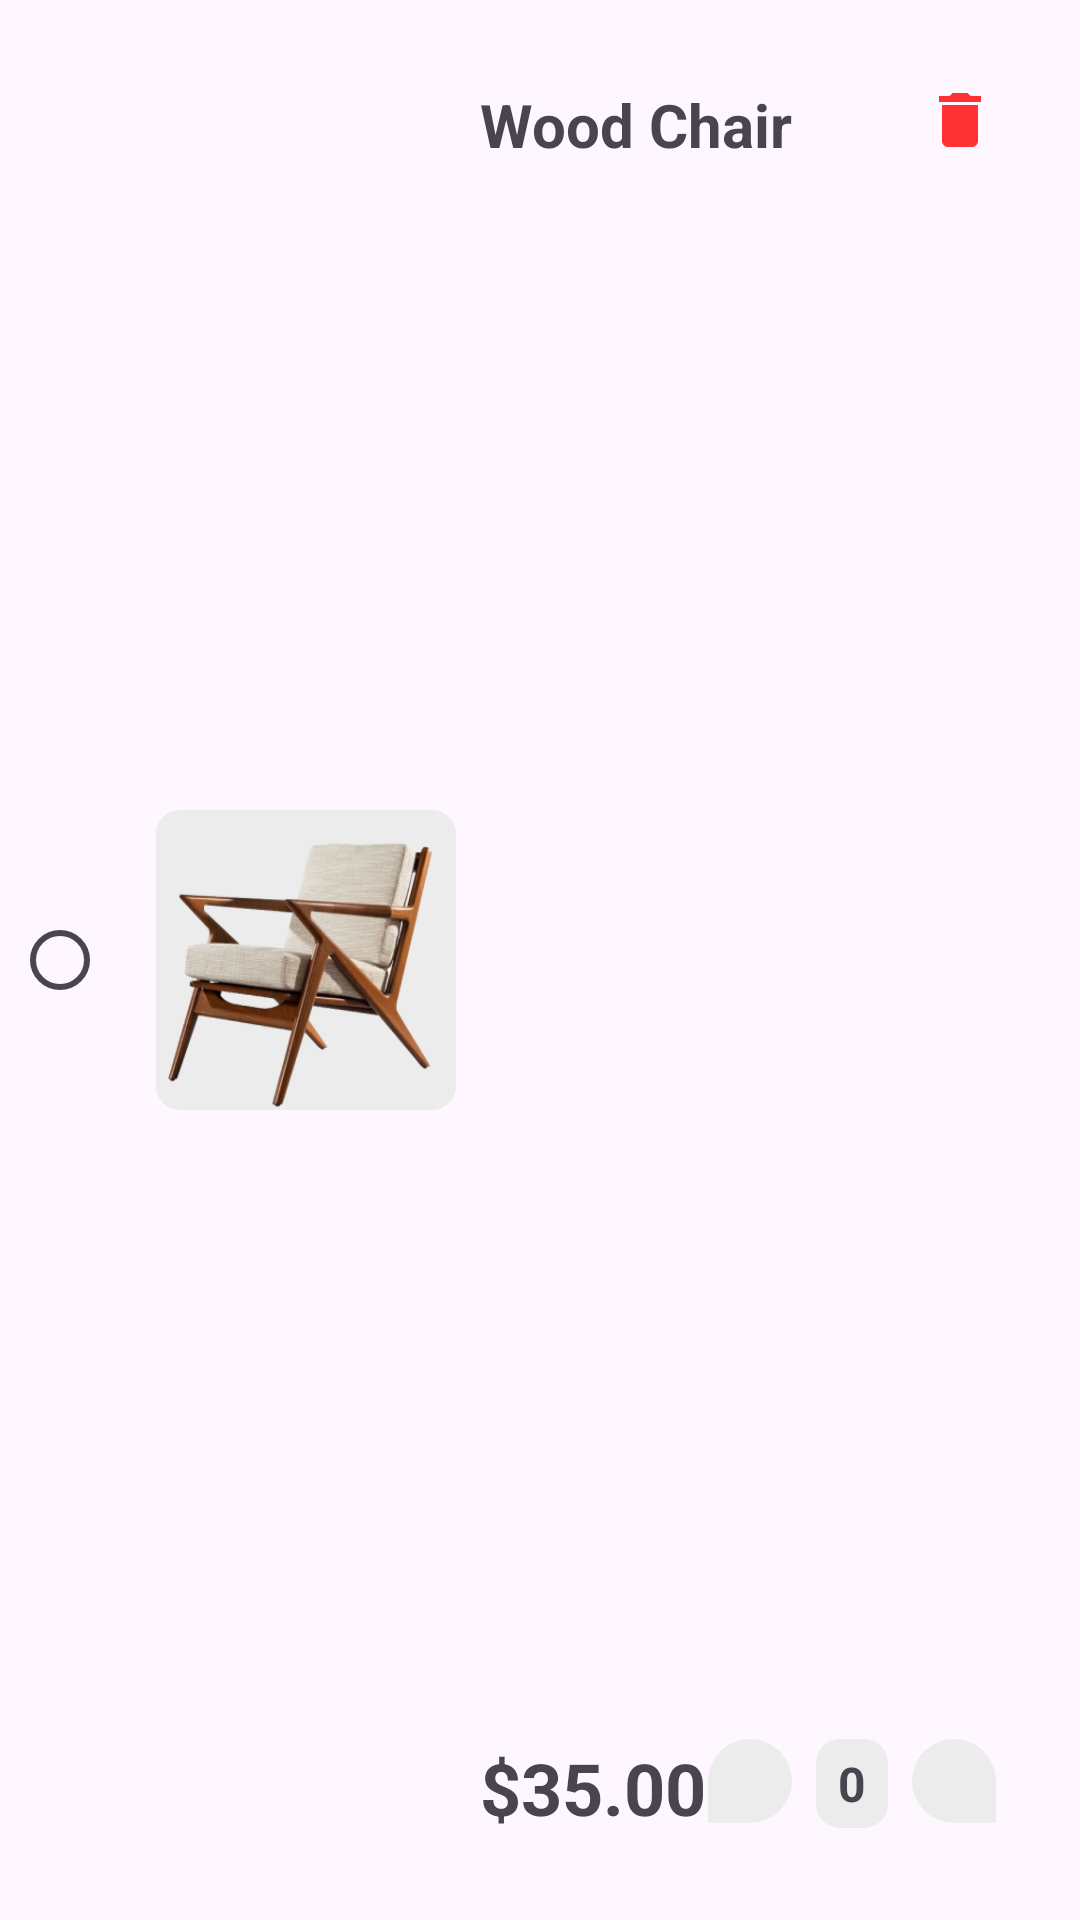

The Android layout XML behind this screen, and the referenced resources:
<!-- AndroidManifest.xml: application theme Theme.FurnitureStore -->
<!-- res/layout/cart_product.xml -->
<?xml version="1.0" encoding="utf-8"?>
<LinearLayout xmlns:android="http://schemas.android.com/apk/res/android"
    xmlns:app="http://schemas.android.com/apk/res-auto"
    xmlns:tools="http://schemas.android.com/tools"
    android:id="@+id/wrapper"
    android:layout_width="match_parent"
    android:layout_height="wrap_content"
    android:gravity="center_vertical"
    android:padding="20dp"
    android:paddingStart="4dp"
    >

    <RadioButton
        android:id="@+id/radio_button"
        android:layout_width="wrap_content"
        android:layout_height="wrap_content"
    />

    <ImageView
        android:id="@+id/product_image"
        android:layout_width="100dp"
        android:layout_height="100dp"
        android:scaleType="fitXY"
        android:background="@drawable/shape_rounded_light_grey"
        android:src="@drawable/wood_chair2"
    />
    <LinearLayout
        android:layout_width="match_parent"
        android:layout_height="match_parent"
        android:orientation="vertical"
        android:layout_margin="8dp"
    >
        <LinearLayout
            android:layout_width="match_parent"
            android:layout_height="wrap_content"
            android:orientation="horizontal"
            >
            <TextView
                android:id="@+id/product_name"
                android:layout_width="wrap_content"
                android:layout_height="wrap_content"
                android:text="Wood Chair"
                android:textStyle="bold"
                android:textSize="20sp"
                />

            <View
                android:layout_width="0dp"
                android:layout_height="0dp"
                android:layout_weight="1"
                />


            <ImageButton
                android:id="@+id/deleteButton"
                android:layout_width="wrap_content"
                android:layout_height="wrap_content"
                android:src="@drawable/delete"
                android:background="@color/Transparent"
                android:foreground="?android:attr/selectableItemBackground"
                android:layout_gravity="end"
                />




        </LinearLayout>

        <View
            android:layout_width="0dp"
            android:layout_height="0dp"
            android:layout_weight="1"
            />

        <LinearLayout
            android:layout_width="match_parent"
            android:layout_height="wrap_content"
            android:orientation="horizontal"
            android:layout_gravity="bottom"
            >

            <TextView
                android:id="@+id/product_price"
                android:layout_width="wrap_content"
                android:layout_height="wrap_content"
                android:text="$35.00"
                android:textStyle="bold"
                android:textSize="24sp"
                />


            <View
                android:layout_width="0dp"
                android:layout_height="0dp"
                android:layout_weight="1"
            />

            <LinearLayout
                     android:id="@+id/increment_decrement_widget"
                     android:layout_width="wrap_content"
                     android:layout_height="wrap_content"
                     android:orientation="horizontal"
                     >


                     <ImageButton
                         android:id="@+id/minusBtn"
                         android:layout_width="28dp"
                         android:layout_height="28dp"
                         android:background="@drawable/rounded_button_2"
                         android:onClick="decrement"
                         android:src="@drawable/minus_icon"
                     />

                     <TextView
                         android:id="@+id/numTxt"
                         android:layout_width="24dp"
                         android:layout_height="wrap_content"
                         android:layout_marginStart="8dp"
                         android:gravity="center"
                         android:background="@drawable/shape_rounded_light_grey"
                         android:padding="4dp"
                         android:text="0"
                         android:textSize="16sp"
                         android:textStyle="bold"
                     />


                     <ImageButton
                         android:id="@+id/plusBtn"
                         android:layout_width="28dp"
                         android:layout_height="28dp"
                         android:layout_marginStart="8dp"
                         android:background="@drawable/rounded_button"
                         android:src="@drawable/add_icon"
                     />

            </LinearLayout>


        </LinearLayout>
    </LinearLayout>

</LinearLayout>
<!-- resources referenced by this layout -->
<resources>
  <color name="Transparent">#00000000</color>
  <!-- drawable delete (drawable) -->
  <vector android:alpha="0.8" android:height="24dp" android:tint="#FF0000"
      android:viewportHeight="24" android:viewportWidth="24"
      android:width="24dp" xmlns:android="http://schemas.android.com/apk/res/android">
      <path android:fillColor="@android:color/white" android:pathData="M6,19c0,1.1 0.9,2 2,2h8c1.1,0 2,-0.9 2,-2V7H6v12zM19,4h-3.5l-1,-1h-5l-1,1H5v2h14V4z"/>
  </vector>
  <!-- drawable rounded_button (drawable) -->
  <?xml version="1.0" encoding="utf-8"?>
  <ripple xmlns:android="http://schemas.android.com/apk/res/android"
      android:color="?android:colorControlHighlight">
  
     <item android:id="@android:id/mask">
         <shape>
             <padding
                 android:bottom="10dp"
                 android:top="10dp" />
             <solid android:color="@color/searchBackgroundFocused"/>
             <corners
                 android:bottomRightRadius="0dp"
                 android:radius="40dp" />
         </shape>
     </item>
  
      <item android:drawable="@drawable/shape_rounded" />
  
  </ripple>
  <!-- drawable rounded_button_2 (drawable) -->
  <?xml version="1.0" encoding="utf-8"?>
  <ripple xmlns:android="http://schemas.android.com/apk/res/android"
      android:color="?android:colorControlHighlight">
  
     <item android:id="@android:id/mask">
         <shape>
             <padding
                 android:bottom="10dp"
                 android:top="10dp" />
             <solid android:color="@color/searchBackgroundFocused"/>
             <corners
                 android:bottomRightRadius="0dp"
                 android:radius="40dp" />
         </shape>
     </item>
  
      <item android:drawable="@drawable/shape_rounded_3" />
  
  </ripple>
  <!-- drawable shape_rounded_light_grey (drawable) -->
  <?xml version="1.0" encoding="utf-8"?>
  <shape xmlns:android="http://schemas.android.com/apk/res/android">
      <solid android:color="@color/searchBackgroundNotFocused"/>
      <corners
          android:radius="8dp" />
  
  </shape>
  <!-- drawable wood_chair2: png bitmap (drawable-hdpi, 24209 bytes) -->
  <style name="Theme.FurnitureStore" parent="Base.Theme.FurnitureStore" />
  <color name="searchBackgroundFocused">#C8C5C5</color>
  <!-- drawable shape_rounded (drawable) -->
  <?xml version="1.0" encoding="utf-8"?>
  <shape xmlns:android="http://schemas.android.com/apk/res/android">
      <padding
          android:bottom="10dp"
          android:top="10dp" />
      <solid android:color="@color/searchBackgroundNotFocused"/>
      <corners
          android:bottomRightRadius="0dp"
          android:radius="40dp" />
  
  </shape>
  <!-- drawable shape_rounded_3 (drawable) -->
  <?xml version="1.0" encoding="utf-8"?>
  <shape xmlns:android="http://schemas.android.com/apk/res/android">
      <padding
          android:bottom="10dp"
          android:top="10dp" />
      <solid android:color="@color/searchBackgroundNotFocused"/>
      <corners
          android:bottomLeftRadius="0dp"
          android:radius="40dp" />
  
  </shape>
  <color name="searchBackgroundNotFocused">#ECECEC</color>
  <style name="Base.Theme.FurnitureStore" parent="Theme.Material3.DayNight.NoActionBar">
          
          
      </style>
</resources>
